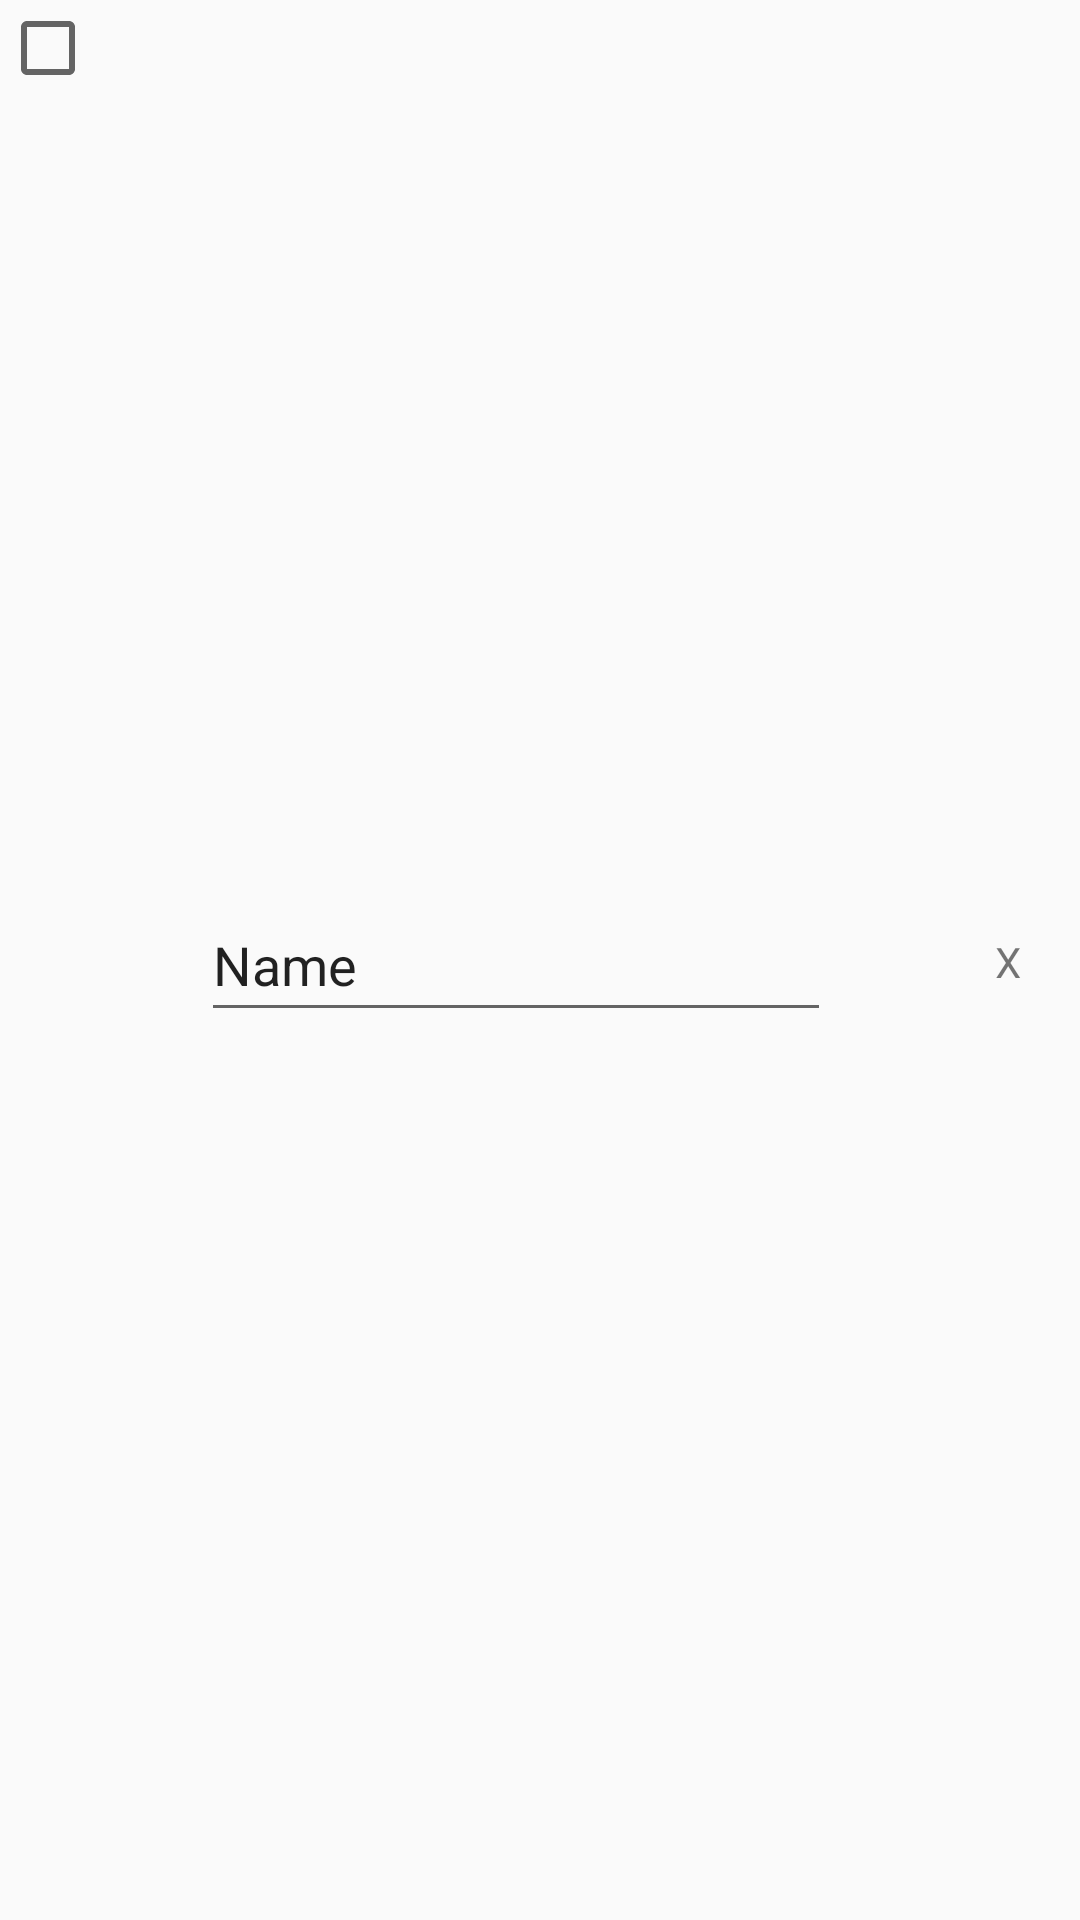

Reconstruct the res/layout file that produces this screen, plus the resources it refers to.
<!-- AndroidManifest.xml: application theme AppTheme.NoActionBar -->
<!-- res/layout/todo_list_item.xml -->
<?xml version="1.0" encoding="utf-8"?>
<androidx.constraintlayout.widget.ConstraintLayout xmlns:android="http://schemas.android.com/apk/res/android"
    xmlns:app="http://schemas.android.com/apk/res-auto"
    xmlns:tools="http://schemas.android.com/tools"
    android:layout_width="match_parent"
    android:layout_height="64dp">

    <CheckBox
        android:id="@+id/completed"
        android:layout_width="wrap_content"
        android:layout_height="wrap_content"
        app:layout_constraintStart_toStartOf="parent"
        app:layout_constraintTop_toTopOf="parent" />

    <TextView
        android:id="@+id/delete_btn"
        android:layout_width="48dp"
        android:layout_height="48dp"
        android:layout_marginTop="23dp"
        android:layout_marginBottom="22dp"
        android:clickable="true"
        android:gravity="center"
        android:text="X"
        app:layout_constraintBottom_toBottomOf="parent"
        app:layout_constraintEnd_toEndOf="parent"
        app:layout_constraintTop_toTopOf="parent" />

    <EditText
        android:id="@+id/todo_list_item"
        android:layout_width="wrap_content"
        android:layout_height="wrap_content"
        android:layout_marginStart="16dp"
        android:layout_marginEnd="16dp"
        android:ems="10"
        android:inputType="textPersonName"
        android:minHeight="48dp"
        android:text="Name"
        app:layout_constraintBottom_toBottomOf="parent"
        app:layout_constraintEnd_toStartOf="@+id/delete_btn"
        app:layout_constraintStart_toEndOf="@+id/completed"
        app:layout_constraintTop_toTopOf="parent" />

</androidx.constraintlayout.widget.ConstraintLayout>
<!-- resources referenced by this layout -->
<resources>
  <style name="AppTheme.NoActionBar" parent="Base.Theme.AppCompat.Light.DarkActionBar">
          <item name="windowActionBar">false</item>
          <item name="windowNoTitle">true</item>
          <item name="android:windowFullscreen">true</item>
      </style>
</resources>
